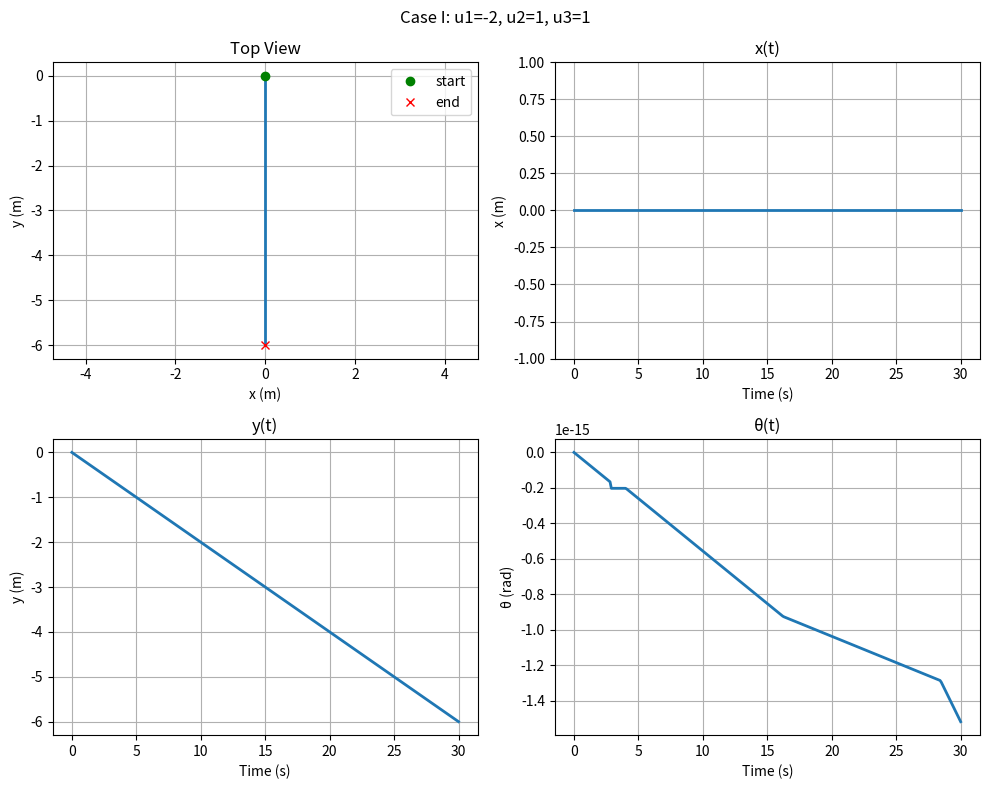
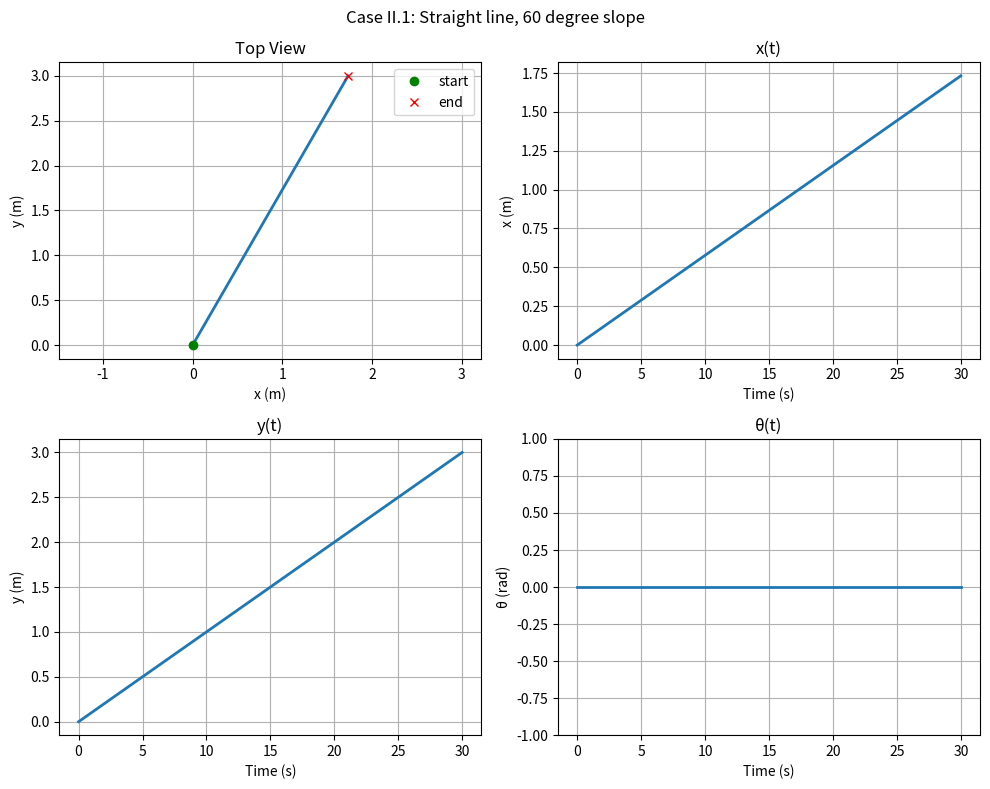
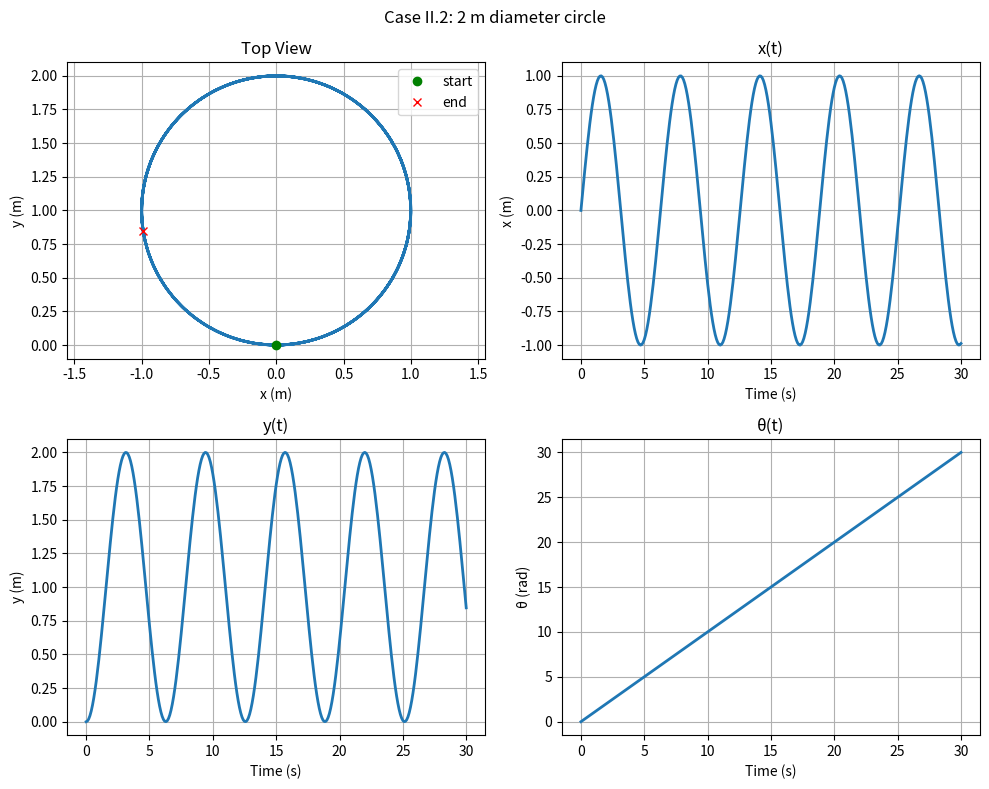

These charts were generated, in order, by the following Python code:
import numpy as np
from scipy.integrate import odeint
import matplotlib.pyplot as plt

# Robot parameters
r = 0.10
l = 0.25


# G(theta) from Q3(a)
def G_matrix(theta):
    return (1 / r) * np.array([
        [np.cos(theta + np.pi/2), np.sin(theta + np.pi/2), l],
        [np.cos(theta + 7*np.pi/6), np.sin(theta + 7*np.pi/6), l],
        [np.cos(theta + 11*np.pi/6), np.sin(theta + 11*np.pi/6), l]
    ])


# Wheel speed inputs
def input_1():
    return np.array([-2.0, 1.0, 1.0])


def input_2():
    return np.array([1.0, -1.0, 0.0])


def input_3():
    return np.array([
        2.5,
        2.5 - 5*np.sqrt(3),
        2.5 + 5*np.sqrt(3)
    ])


# Robot dynamics
def system_dynamics(state, t, input_fn):
    x, y, theta = state

    u = input_fn()
    G = G_matrix(theta)

    # u = G(theta) q_dot
    q_dot = np.linalg.solve(G, u)

    return q_dot


# Initial conditions
initial_state = [0.0, 0.0, 0.0]

# Simulation time
t = np.linspace(0, 30, 301)

names = [
    "Case I: u1=-2, u2=1, u3=1",
    "Case II.1: Straight line, 60 degree slope",
    "Case II.2: 2 m diameter circle"
]

input_fns = [input_1, input_2, input_3]


for i in range(3):

    solution = odeint(
        system_dynamics,
        initial_state,
        t,
        args=(input_fns[i],)
    )

    x = solution[:, 0]
    y = solution[:, 1]
    theta = solution[:, 2]

    plt.figure(figsize=(10, 8))
    plt.suptitle(names[i])

    # Top view
    plt.subplot(2, 2, 1)
    plt.plot(x, y, linewidth=2)
    plt.plot(x[0], y[0], 'go', label='start')
    plt.plot(x[-1], y[-1], 'rx', label='end')
    plt.title("Top View")
    plt.xlabel("x (m)")
    plt.ylabel("y (m)")
    plt.axis("equal")
    plt.legend()
    plt.grid(True)

    # x(t)
    plt.subplot(2, 2, 2)
    plt.plot(t, x, linewidth=2)
    plt.title("x(t)")
    plt.xlabel("Time (s)")
    plt.ylabel("x (m)")
    plt.grid(True)

    if i == 0:
        plt.ylim(-1, 1)

    # y(t)
    plt.subplot(2, 2, 3)
    plt.plot(t, y, linewidth=2)
    plt.title("y(t)")
    plt.xlabel("Time (s)")
    plt.ylabel("y (m)")
    plt.grid(True)

    # theta(t)
    plt.subplot(2, 2, 4)
    plt.plot(t, theta, linewidth=2)
    plt.title("θ(t)")
    plt.xlabel("Time (s)")
    plt.ylabel("θ (rad)")
    plt.grid(True)

    if i == 1:
        plt.ylim(-1, 1)

    plt.tight_layout()

    plt.savefig(
        f"q3_case_{i + 1}.png",
        dpi=300,
        bbox_inches='tight'
    )

    plt.show()
